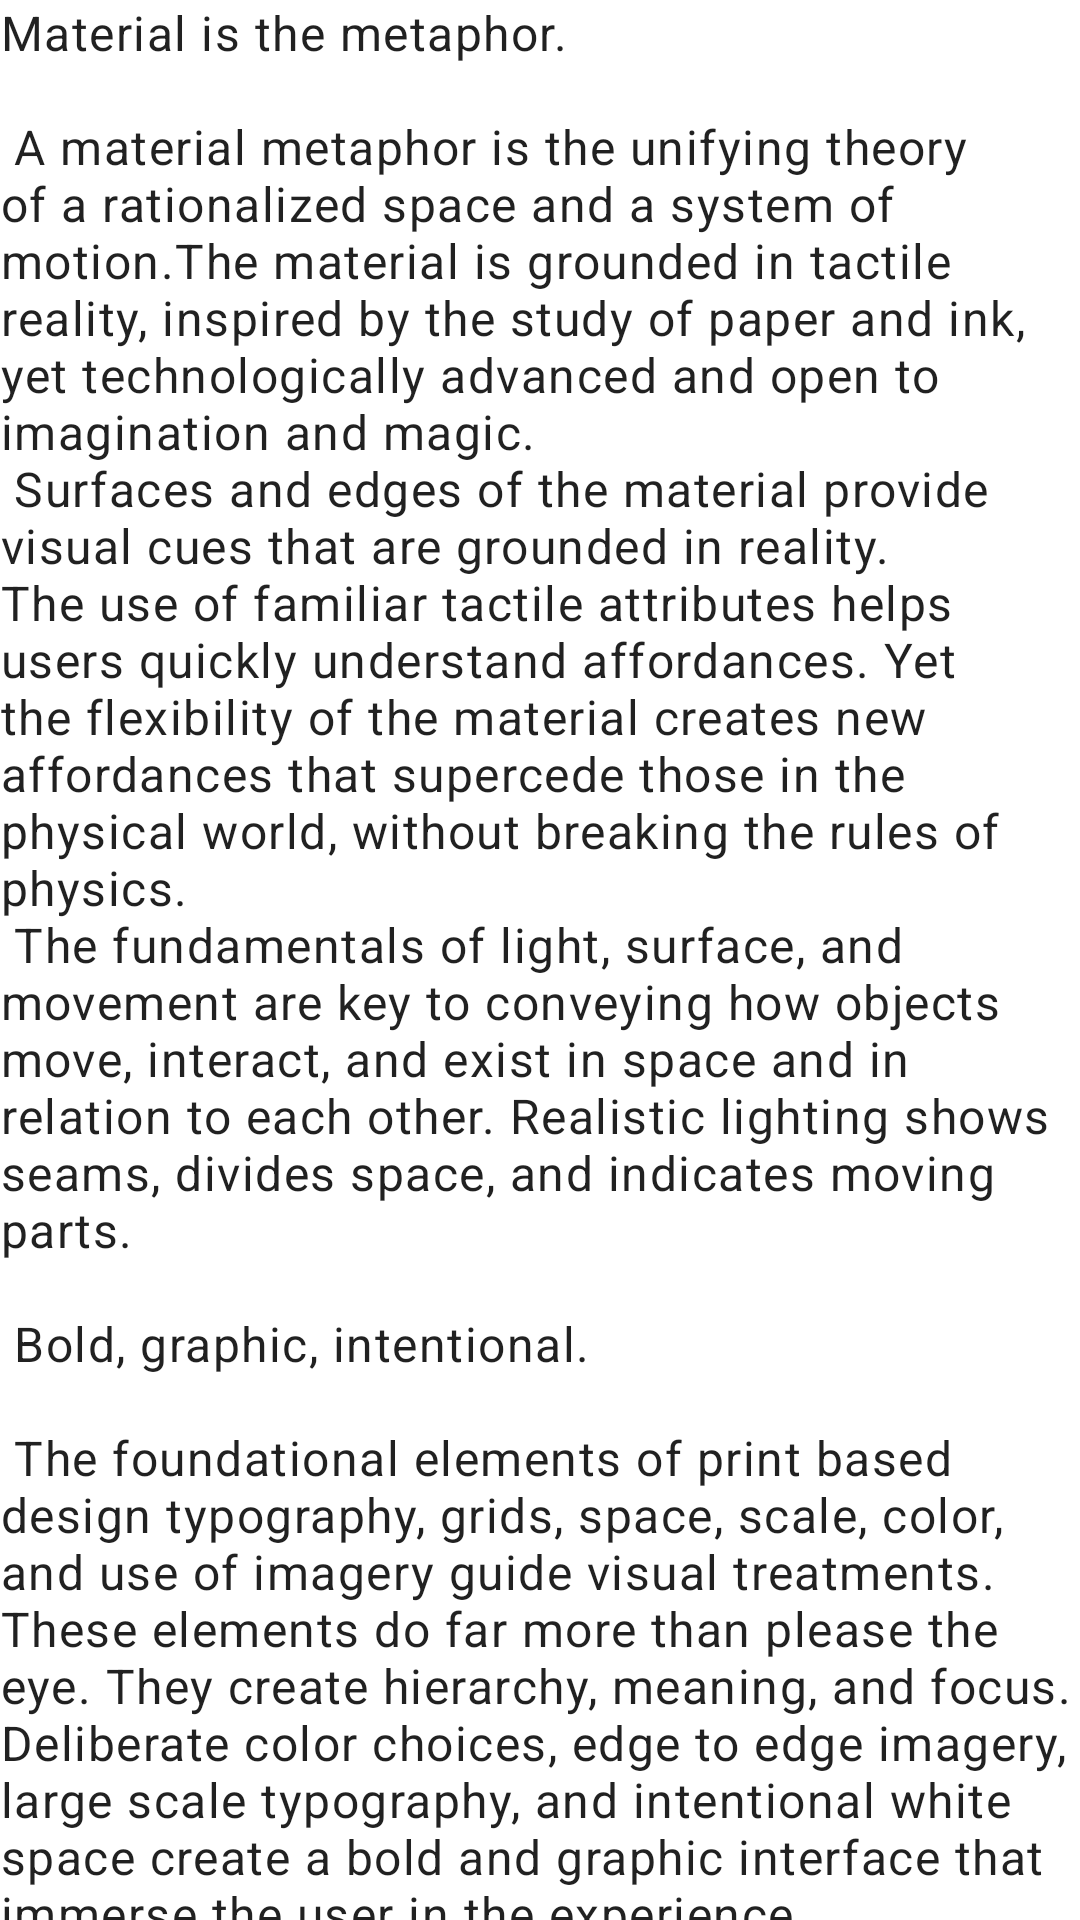

Write the Android layout XML for this screen, with the resource values it uses.
<!-- AndroidManifest.xml: application theme AppTheme -->
<!-- res/layout/content_layout.xml -->
<?xml version="1.0" encoding="utf-8"?>
<androidx.core.widget.NestedScrollView xmlns:android="http://schemas.android.com/apk/res/android"
    xmlns:app="http://schemas.android.com/apk/res-auto"
    xmlns:tools="http://schemas.android.com/tools"
    android:id="@+id/scrollable"
    android:layout_width="match_parent"
    android:layout_height="match_parent"
    android:clipToPadding="false"
    android:paddingBottom="120dp"
    android:tag="@string/cv_layout_type_content"
    app:layout_behavior="@string/appbar_scrolling_view_behavior"
    tools:showIn="@layout/content_layout">

    <TextView
        style="@style/TextAppearance.MaterialComponents.Body1"
        android:layout_width="wrap_content"
        android:layout_height="wrap_content"
        android:text="@string/large_text" />

</androidx.core.widget.NestedScrollView>
<!-- resources referenced by this layout -->
<resources>

</resources>
